Photos from the image-classification dataset "chess_dataset" in the GitHub repository ShyEagle21/Practice. Its 2 classes are: insufficient material, sufficient material.

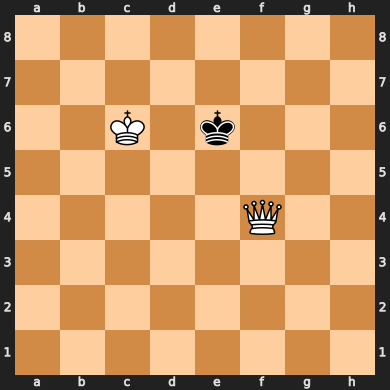
Label: sufficient material

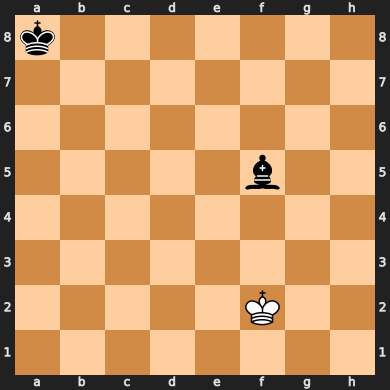
Label: insufficient material

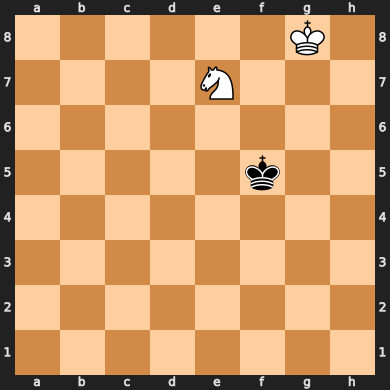
Label: insufficient material

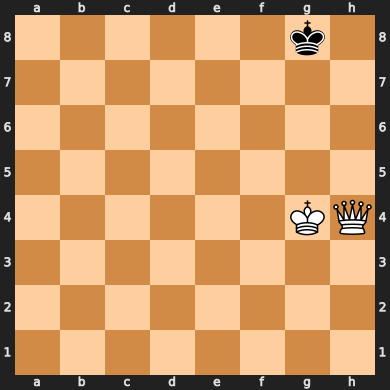
Label: sufficient material

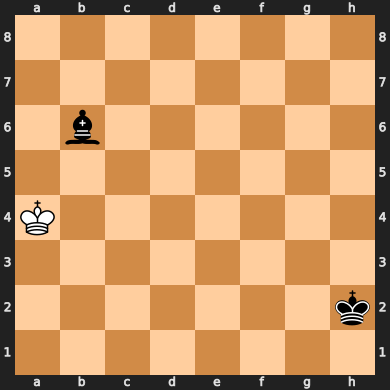
Label: insufficient material
